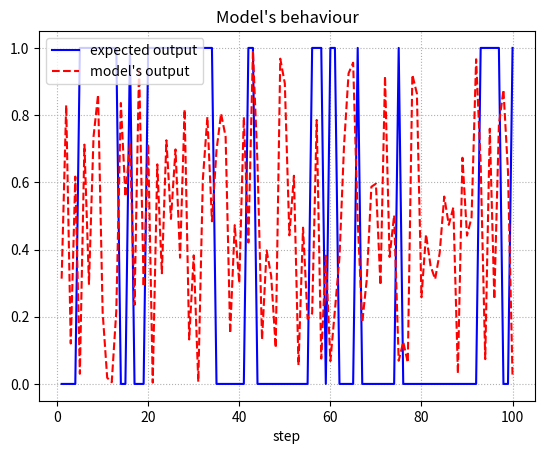

Write Python code to recreate this figure.
import random
import math
import matplotlib.pyplot as plt
from numpy import save

def sinwave_task(net, step:int, cycle:int, draw_graph=False, show_graph = False, savepath = None) -> float:

    error = 0.0
    expected = []
    got_output = []


    for s in range (step):

        cyclic_input = s * 2 * math.pi / cycle
        target_output = (math.sin(cyclic_input) + 1.0 ) / 2

        expected.append(target_output)

        # Get output phase
        net_input = [1.0, 0.0, 0.0, 0.0]
        output = net.activate(net_input)[0]
        got_output.append(output)
        difference = target_output - output

        # Caliculate error
        error += math.log ( abs (target_output - output) +1 ) 

        # Feedback phase
        net_input = [0.0, 1.0, output, difference]
        net.activate(net_input)

    error /= step

    if(draw_graph):
        draw(step = step, expected = expected, got_output = got_output, show_graph = show_graph, savepath = savepath)


    assert(error <= 1.0)

    return 1.0 - error

def binary_task(net, step:int, cycle:int, draw_graph=False, show_graph = False, savepath = None) -> float:

    error = 0.0
    bh_error = 0.0
    ah_error = 0.0
    expected = []
    got_output = []

    step_cnt = 0
    target_output = 0.0
    
    for s in range (step):

        step_cnt += 1

        #if cycle is 0, switch at random timing.
        if cycle != 0:
            if(step_cnt % cycle == 0):
                if(target_output == 0.0):
                    target_output = 1.0
                elif(target_output == 1.0):
                    target_output = 0.0
            
        else:
            if(random.random() <= 0.15):
                if(target_output == 0.0):
                    target_output = 1.0
                elif(target_output == 1.0):
                    target_output = 0.0


        expected.append(target_output)

        # Get output phase
        net_input = [1.0, 0.0, 0.0, 0.0]
        output = net.activate(net_input)[0]
        got_output.append(output)
        difference = target_output - output

        # Caliculate error
        if( s < step // 2):
            bh_error += math.log ( abs (target_output - output) +1 ) 
            ah_error += 0
            error += 0
        else:
            bh_error += 0
            ah_error += math.log ( abs (target_output - output) +1 ) 
            error +=  math.log ( abs (target_output - output) +1 ) * 2 

        # Feedback phase
        net_input = [0.0, 1.0, output, difference]
        net.activate(net_input)

    error /= step
    ah_error /= step
    bh_error /= step

    if(draw_graph):
        draw(step = step, expected = expected, got_output = got_output, show_graph = show_graph, savepath = savepath)


    assert(error <= 1.0)

    return 1.0 - error, (1.0 - ah_error) / (1.0 - bh_error)

def draw(step, expected, got_output, show_graph, savepath):
    x = range(1, step+1)
    y1 = expected
    y2 = got_output

    fig = plt.figure()

    plt.plot(x, y1, linestyle = "-", color = "blue", label = "expected output")
    plt.plot(x, y2, linestyle = "dashed", color = "red", label = "model's output")
    plt.grid(linestyle='dotted')
    plt.xlabel("step")
    plt.title("Model's behaviour")
    plt.legend(loc = "upper left")
    if(show_graph):
        plt.show()

    #save graph
    if(savepath):
        fig.savefig(savepath)
        print('Graph is saved.')

    plt.close()

class net_dummy:
    def activate(self, input):
        return [random.random()]

if __name__=='__main__':
    n = net_dummy()

    fitness = binary_task(n, 100, 0, draw_graph=True, show_graph=True,savepath="./hoge")
    print(fitness)

    #fitness = sinwave_task(n, 100, 20, draw_graph=True, show_graph=True,savepath="./hoge")
    #print(fitness)
